Dataset: data_split (GitHub, militarychelick/mango_neiroset). Classes: anthracnose, bacterial canker, cutting weevil, die back, gall midge, healthy, powdery mildew, sooty mould.

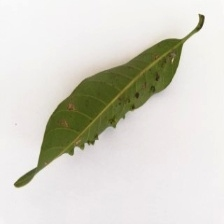
Label: gall midge

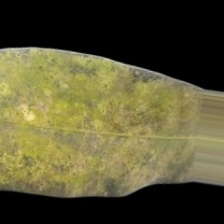
Label: powdery mildew

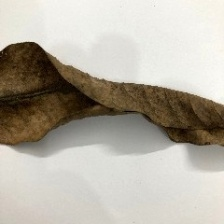
Label: die back

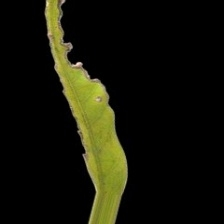
Label: bacterial canker

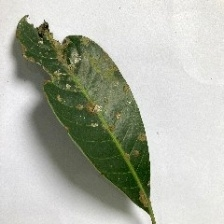
Label: sooty mould

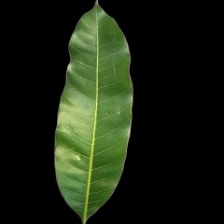
Label: healthy
